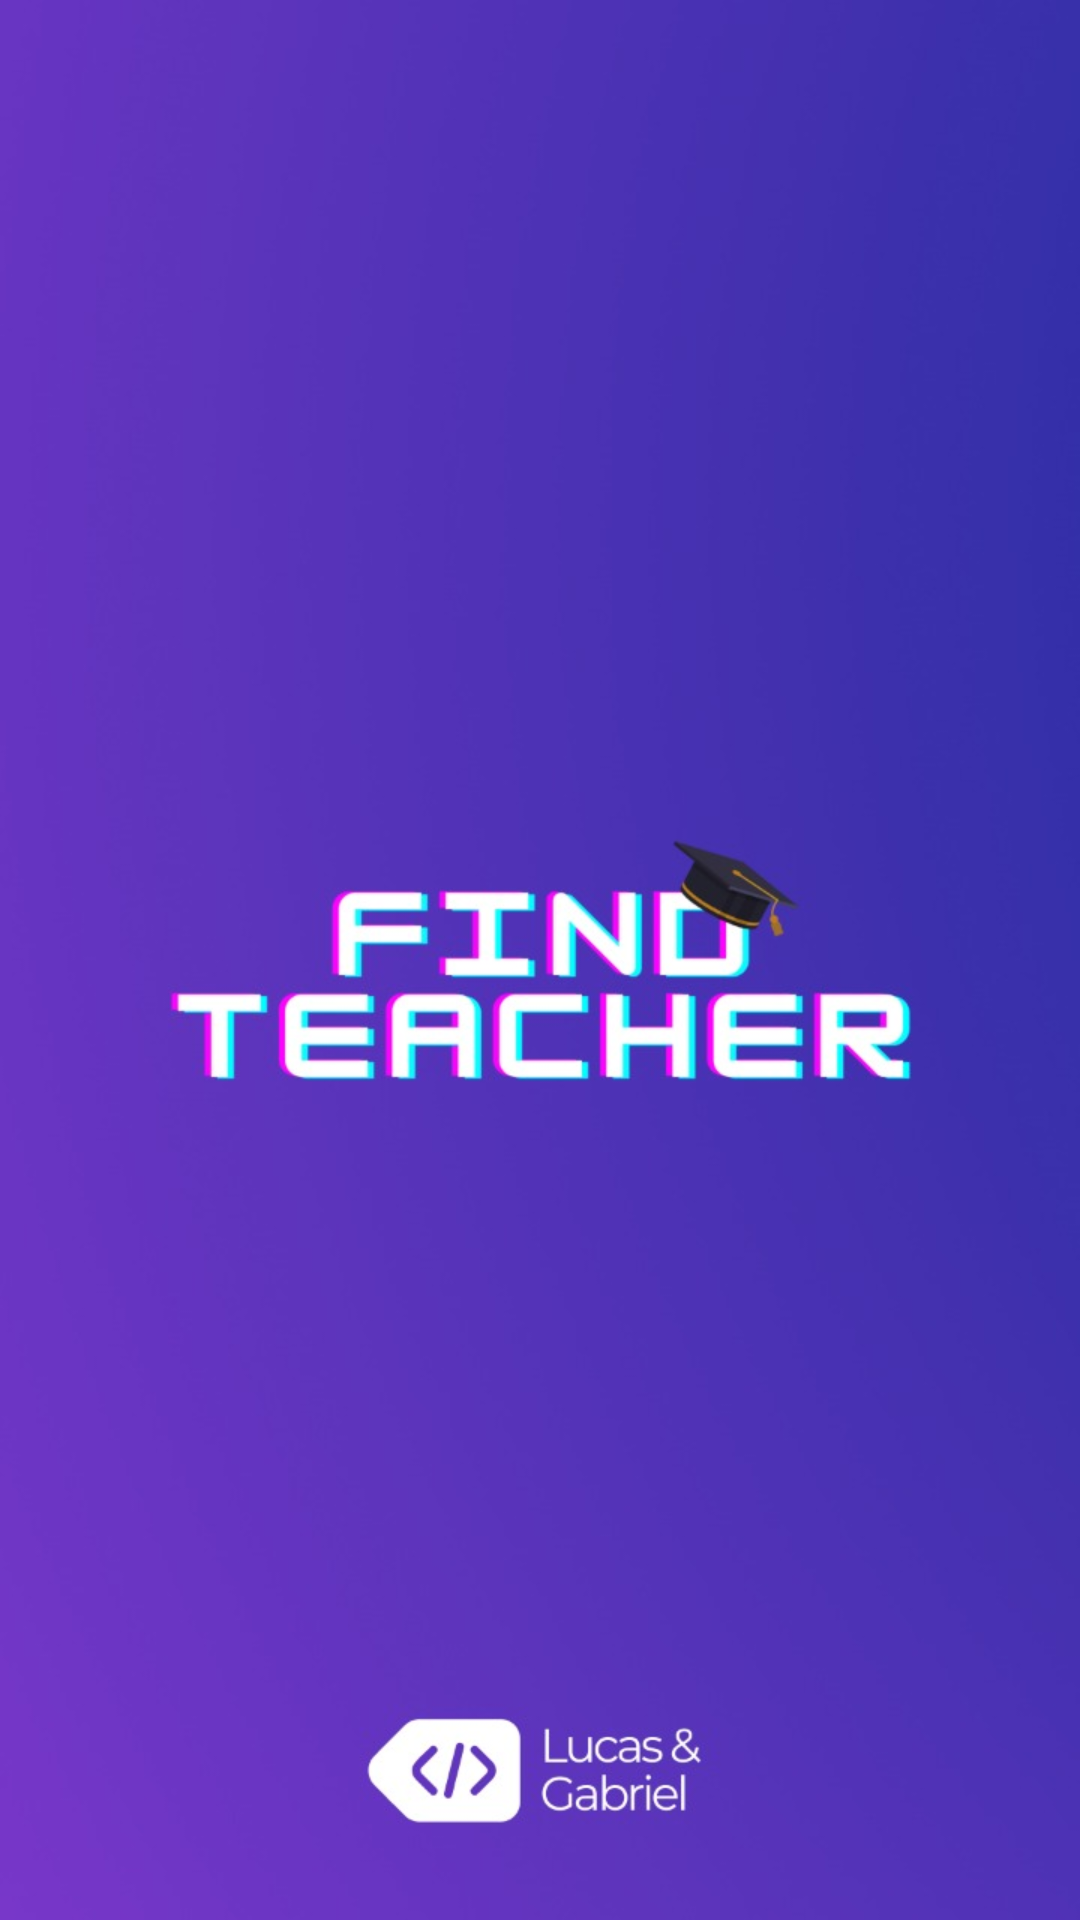

This screen was rendered from an Android layout file. Write that file and the resources it references.
<!-- AndroidManifest.xml: application theme Theme.Hachathon4Periodo -->
<!-- res/layout/activity_splash.xml -->
<?xml version="1.0" encoding="utf-8"?>
<androidx.constraintlayout.widget.ConstraintLayout xmlns:android="http://schemas.android.com/apk/res/android"
    xmlns:app="http://schemas.android.com/apk/res-auto"
    xmlns:tools="http://schemas.android.com/tools"
    android:layout_width="match_parent"
    android:background="@drawable/bg"
    android:layout_height="match_parent"
    tools:context=".SplashActivity"/>
<!-- resources referenced by this layout -->
<resources>
  <!-- drawable bg: jpeg bitmap (drawable, 43808 bytes) -->
  <style name="Theme.Hachathon4Periodo" parent="Theme.MaterialComponents.DayNight.DarkActionBar">
          
          <item name="colorPrimary">@color/purple_500</item>
          <item name="colorPrimaryVariant">@color/purple_700</item>
          <item name="colorOnPrimary">@color/white</item>
          
          <item name="colorSecondary">@color/teal_200</item>
          <item name="colorSecondaryVariant">@color/teal_700</item>
          <item name="colorOnSecondary">@color/black</item>
          
          <item name="android:statusBarColor" tools:targetApi="l">?attr/colorPrimaryVariant</item>
          
      </style>
  <!-- not gathered from this repository: default colours our renderer supplied (Android Studio template values) -->
  <color name="purple_500">#FF6200EE</color>
  <color name="purple_700">#FF3700B3</color>
  <color name="teal_200">#FF03DAC5</color>
  <color name="teal_700">#FF018786</color>
  <color name="black">#FF000000</color>
  <color name="white">#FFFFFFFF</color>
</resources>
